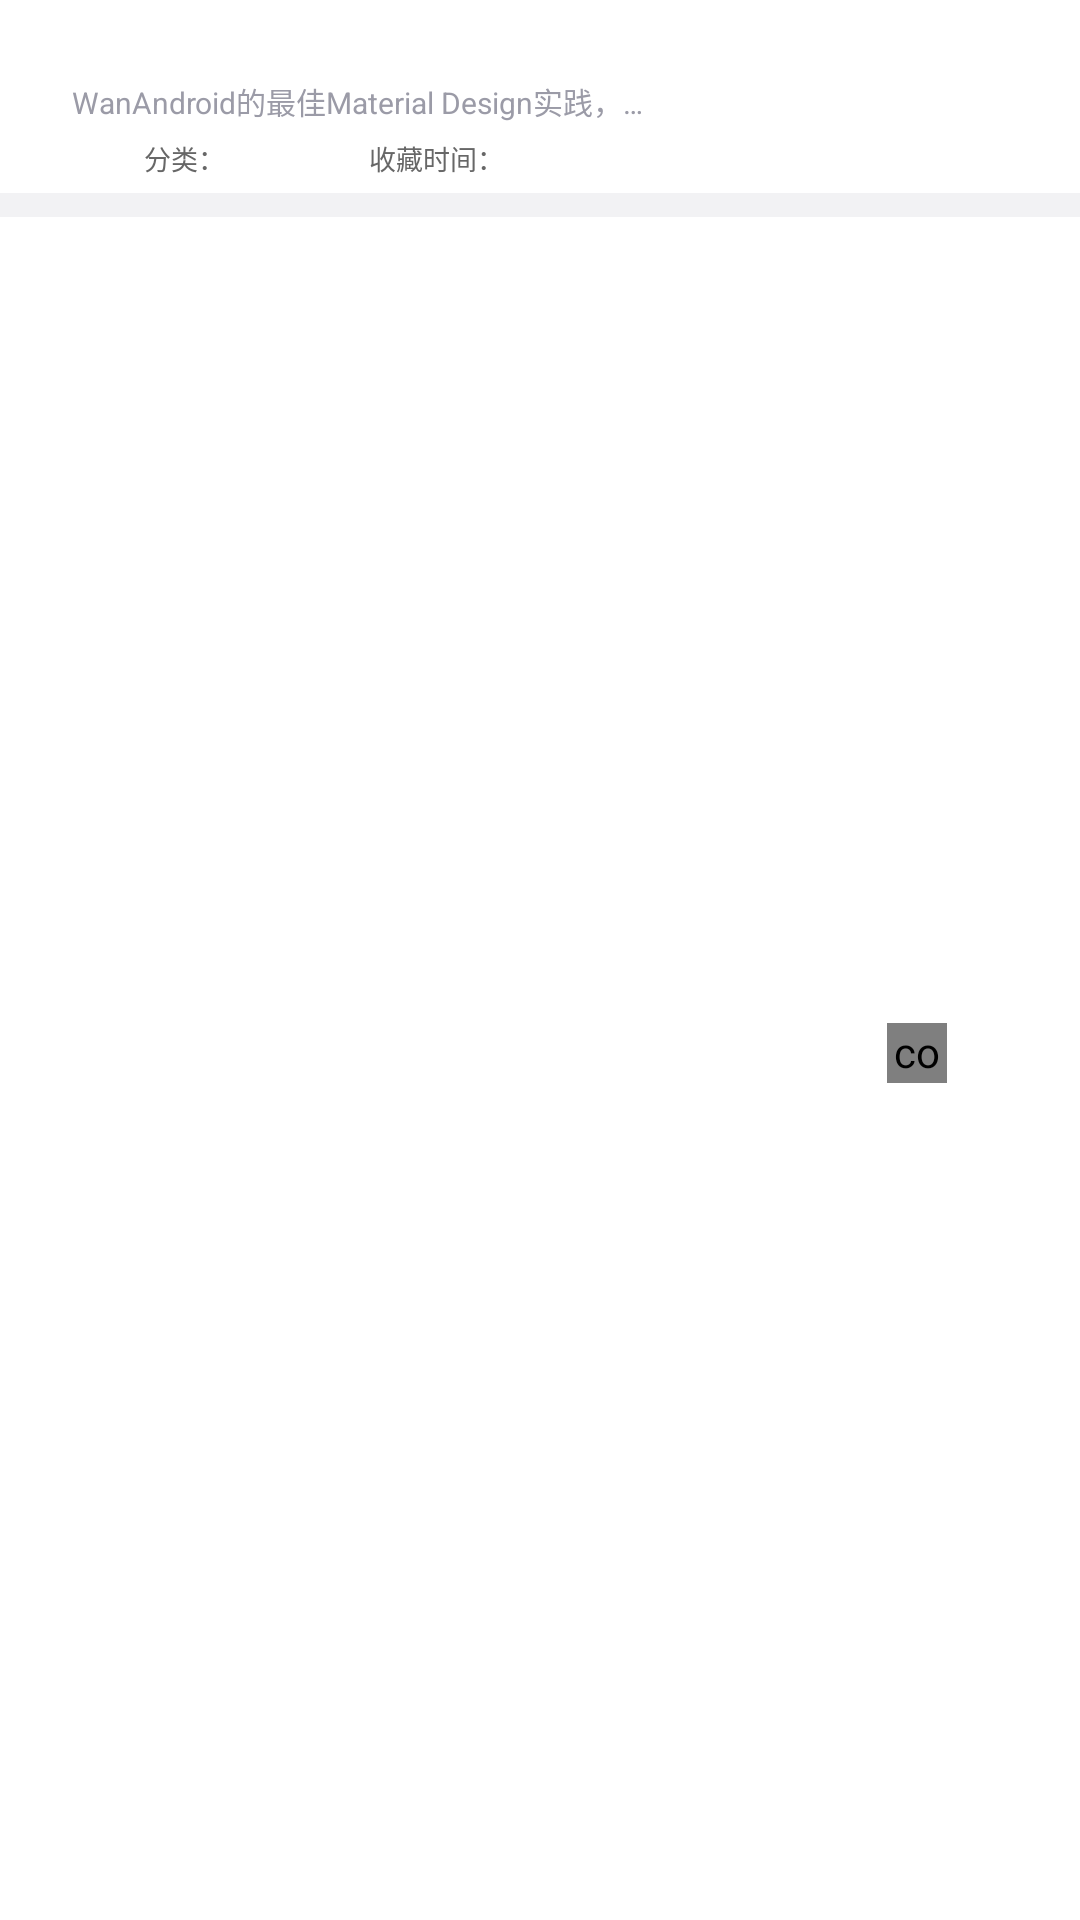

Reconstruct the res/layout file that produces this screen, plus the resources it refers to.
<!-- AndroidManifest.xml: application theme Theme.PlayAndroid -->
<!-- res/layout/my_collect_son_layout.xml -->
<?xml version="1.0" encoding="utf-8"?>
<androidx.constraintlayout.widget.ConstraintLayout xmlns:android="http://schemas.android.com/apk/res/android"
    xmlns:app="http://schemas.android.com/apk/res-auto"
    xmlns:tools="http://schemas.android.com/tools"
    android:layout_width="match_parent"
    android:layout_height="wrap_content">

    <TextView
        android:id="@+id/title_collect"
        android:layout_width="wrap_content"
        android:layout_height="wrap_content"
        android:layout_marginLeft="24dp"
        android:layout_marginTop="5dp"
        android:ellipsize="end"
        android:ems="16"
        android:lines="1"
        android:maxEms="16"
        android:textColor="#222224"
        android:textSize="12sp"
        app:layout_constraintBottom_toBottomOf="parent"
        app:layout_constraintEnd_toEndOf="parent"
        app:layout_constraintHorizontal_bias="0.0"
        app:layout_constraintStart_toStartOf="parent"
        app:layout_constraintTop_toTopOf="parent"
        app:layout_constraintVertical_bias="0.0"
        tools:text="Android开源常用开源框架" />

    <TextView
        android:id="@+id/textView11"
        android:layout_width="wrap_content"
        android:layout_height="wrap_content"
        app:layout_constraintEnd_toEndOf="parent"
        app:layout_constraintTop_toTopOf="parent" />

    <TextView
        android:id="@+id/textView13"
        android:layout_width="wrap_content"
        android:layout_height="wrap_content"
        android:layout_marginTop="5dp"
        android:text="分类："
        android:textColor="#676767"
        android:layout_marginLeft="24dp"
        android:textSize="9sp"
        app:layout_constraintBottom_toBottomOf="parent"
        app:layout_constraintEnd_toEndOf="parent"
        app:layout_constraintHorizontal_bias="0.0"
        app:layout_constraintStart_toStartOf="@+id/detail"
        app:layout_constraintTop_toBottomOf="@+id/detail"
        app:layout_constraintVertical_bias="0.0" />

    <TextView
        android:id="@+id/category_collect"
        android:layout_width="wrap_content"
        android:layout_height="wrap_content"
        android:textColor="#ADADAD"
        android:textSize="9sp"
        app:layout_constraintBottom_toBottomOf="@+id/textView13"
        app:layout_constraintEnd_toEndOf="parent"
        app:layout_constraintHorizontal_bias="0.0"
        app:layout_constraintStart_toEndOf="@+id/textView13"
        app:layout_constraintTop_toTopOf="parent"
        app:layout_constraintVertical_bias="1.0"
        tools:text="官方" />

    <TextView
        android:id="@+id/textView15"
        android:layout_width="wrap_content"
        android:layout_height="wrap_content"
        android:text="收藏时间："
        android:textColor="#676767"
        android:textSize="9sp"
        app:layout_constraintBottom_toBottomOf="@+id/category_collect"
        app:layout_constraintEnd_toEndOf="parent"
        app:layout_constraintHorizontal_bias="0.39"
        app:layout_constraintStart_toStartOf="parent"
        app:layout_constraintTop_toTopOf="parent"
        app:layout_constraintVertical_bias="1.0" />

    <TextView
        android:id="@+id/date_collect"
        android:layout_width="wrap_content"
        android:layout_height="wrap_content"
        android:textColor="#ADADAD"
        android:textSize="9sp"
        app:layout_constraintBottom_toBottomOf="@+id/textView15"
        app:layout_constraintEnd_toEndOf="parent"
        app:layout_constraintHorizontal_bias="0.0"
        app:layout_constraintStart_toEndOf="@+id/textView15"
        app:layout_constraintTop_toTopOf="parent"
        app:layout_constraintVertical_bias="1.0"
        tools:text="8分钟前" />

    <View
        android:id="@+id/view4"
        android:layout_width="wrap_content"
        android:layout_height="8dp"
        android:layout_marginTop="5dp"
        android:layout_marginBottom="10dp"
        android:background="#F2F2F4"
        app:layout_constraintBottom_toBottomOf="parent"
        app:layout_constraintEnd_toEndOf="parent"
        app:layout_constraintStart_toStartOf="parent"
        app:layout_constraintTop_toBottomOf="@+id/textView13"
        app:layout_constraintVertical_bias="0.0" />

    <TextView
        android:id="@+id/detail"
        android:layout_width="wrap_content"
        android:layout_height="wrap_content"
        android:layout_marginLeft="24dp"
        android:layout_marginTop="5dp"
        android:layout_marginRight="24dp"
        android:layout_marginBottom="5dp"

        android:ellipsize="end"
        android:ems="17"
        android:lines="1"
        android:maxEms="17"
        android:text="WanAndroid的最佳Material Design实践，严格遵循Material设计，完美支持其Dynamic Colors等新特性，MVVM架构，保证UI风格、逻辑设计的一致性。全盘采用Jetpack+协程，只为解决某些特定问题而引入其他依赖，避免大材小用，且尽可能均自己实现"
        android:textColor="#9B9BA7"
        android:textSize="10sp"
        app:layout_constraintBottom_toBottomOf="parent"
        app:layout_constraintEnd_toEndOf="parent"
        app:layout_constraintHorizontal_bias="0.0"
        app:layout_constraintStart_toStartOf="parent"
        app:layout_constraintTop_toBottomOf="@+id/title_collect"
        app:layout_constraintVertical_bias="0.0" />

    <com.airbnb.lottie.LottieAnimationView
        android:id="@+id/collect_lottie"
        android:layout_width="20dp"
        android:layout_height="20dp"
        app:layout_constraintBottom_toBottomOf="parent"
        app:layout_constraintEnd_toEndOf="parent"
        app:layout_constraintHorizontal_bias="0.87"
        app:layout_constraintStart_toStartOf="parent"
        app:layout_constraintTop_toTopOf="parent"
        app:layout_constraintVertical_bias="0.55">

    </com.airbnb.lottie.LottieAnimationView>

</androidx.constraintlayout.widget.ConstraintLayout>
<!-- resources referenced by this layout -->
<resources>
  <style name="Theme.PlayAndroid" parent="Theme.MaterialComponents.Light.NoActionBar">
          
          <item name="colorPrimary">@color/white</item>
          <item name="colorPrimaryVariant">@color/white</item>
          <item name="colorOnPrimary">@color/white</item>
          
          <item name="colorSecondary">@color/teal_200</item>
          <item name="colorSecondaryVariant">@color/teal_700</item>
          <item name="colorOnSecondary">@color/black</item>
          <item name="windowActionBar">false</item>
          <item name="windowNoTitle">true</item>
          
          <item name="android:statusBarColor" tools:targetApi="l">?attr/colorPrimaryVariant</item>
          
      </style>
  <color name="white">#FFFFFFFF</color>
  <color name="teal_200">#FF03DAC5</color>
  <color name="teal_700">#FF018786</color>
  <color name="black">#FF000000</color>
</resources>
